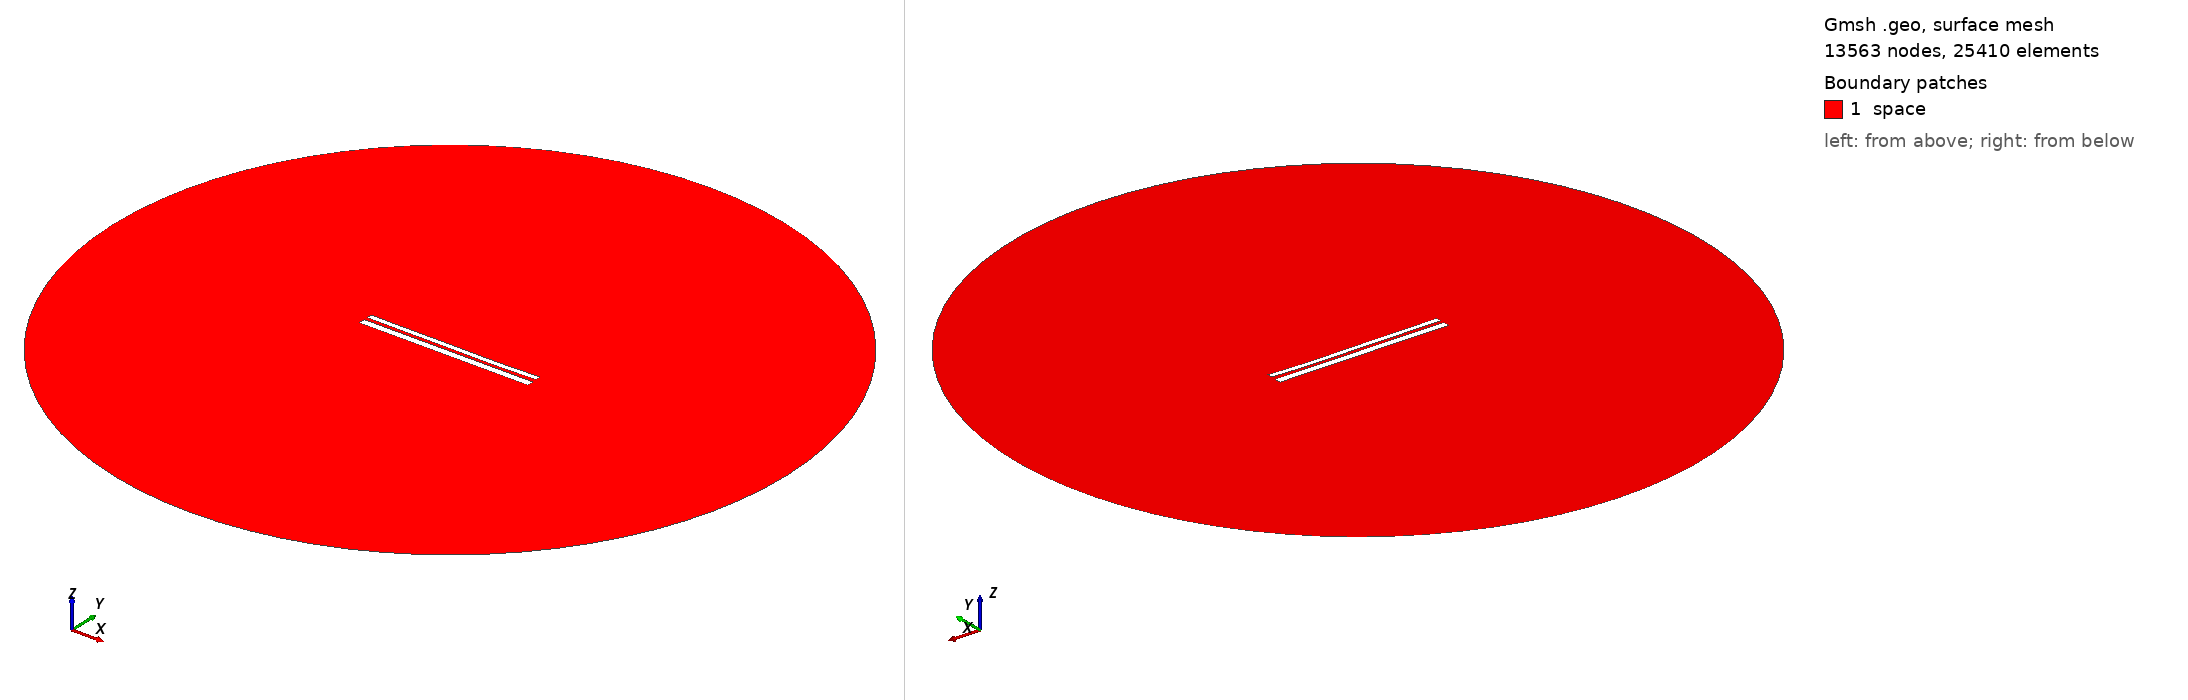

Gmsh geometry script, surface-meshed: 13563 nodes, 25410 surface elements. Boundary patches (legend numbers): 1 space. Left view from above one corner, right view from below the opposite corner. Legend entries are the model's physical surfaces. The drawing asked Gmsh for element sizes between 1% and 20% of the model's largest extent; the script's own settings can give other sizes.

=== 10142.geo (drawn) ===
//---------------------------------------
// Geometry kernel
//---------------------------------------

SetFactory("OpenCASCADE");



//---------------------------------------
// Parameters of the geometry
//---------------------------------------

// Overetch of the upper plate
overetch = 0.375;

// Distance between the plates
distance = 1.75;

// Discretization over the x axis (for the deformation)
nx = 50; 

// Length of the plate
L = 100 - overetch; 

// Number of modes
n = 4; 

// 1st mode coefficient
coeff(1) = -0.075;
beta(1) = 0.596864 * 3.1415926535 / L;

// 2nd mode coefficient
coeff(2) = -0.15;
beta(2) = 1.49418 * 3.1415926535 / L;

// 3rd mode coefficient
coeff(3) = 0.07499999999999998;
beta(3) = 2.50025 * 3.1415926535 / L;

// 4th mode coefficient
coeff(4) = -0.075;
beta(4) = 3.49999 * 3.1415926535 / L;



//---------------------------------------
// Upper plate (deformed rectangle)
//---------------------------------------

// Coordiantes of the upper plate
xmin = -50;
xmax = 50 - overetch;

// Height of the upper plate
yheight = 4 - 2 * overetch;

// Indexes of the points
UpperID[] = {};
LowerID[] = {};
LeftID[] = {};
RightID[] = {};

// Point index
p = 1;

// Horizontal edges
For i In {1:nx}
    x = xmin + (i-1)*(xmax - xmin)/(nx-1);

    y_bottom = distance / 2 + overetch;
    For j In {1:n}
        C = (Cosh(beta(j)*L) + Cos(beta(j)*L)) / (Sinh(beta(j)*L) + Sin(beta(j)*L));
        y_bottom  = y_bottom + coeff(j) * (Cosh(beta(j)*(x+50)) - Cos(beta(j)*(x+50)) - C * (Sinh(beta(j)*(x+50)) - Sin(beta(j)*(x+50))));
    EndFor

    y_top = y_bottom + yheight;

    Point(p) = {x, y_top, 0, 1.0};
    UpperID[i] = p;
    p = p + 1;

    Point(p) = {x, y_bottom, 0, 1.0};
    LowerID[i] = p;
    p = p + 1;
EndFor

// Create point lists
UpperPts[] = {}; LowerPts[] = {};
For i In {1:nx}
  UpperPts[] += {UpperID[i]};
  LowerPts[] += {LowerID[i]};
EndFor

// Build splines
Spline(1) = {UpperPts[]};
Spline(2) = {LowerPts[]};
Line(3) = {LowerPts[nx-1], UpperPts[nx-1]};
Line(4) = {LowerPts[0], UpperPts[0]};

// Build the plane surface
Curve Loop(1) = {2, 3, -1, -4};
Plane Surface(1) = {1};



//---------------------------------------
// Lower plate (rectangle)
//---------------------------------------

// Vertices
Point(1001) = {-50, -1, 0, 1.0};
Point(1002) = { 50, -1, 0, 1.0};
Point(1003) = { 50,  -5, 0, 1.0};
Point(1004) = {-50,  -5, 0, 1.0};

// Edges
Line(5) = {1001, 1002};
Line(6) = {1002, 1003};
Line(7) = {1003, 1004};
Line(8) = {1004, 1001};

// Plane surface
Line Loop(2) = {5, 6, 7, 8};
Plane Surface(2) = {2}; 



//---------------------------------------
// Outer (fictious) boundary
//---------------------------------------

// Points
Point(1005) = {0, 0, 0};       // Center
Point(1006) = {200, 0, 0};     // Start point
Point(1007) = {0, 200, 0};     // 90 degrees
Point(1008) = {-200, 0, 0};    // 180 degrees
Point(1009) = {0, -200, 0};    // 270 degrees

// Circle arcs (each needs start, center, end)
Circle(9) = {1006, 1005, 1007};
Circle(10) = {1007, 1005, 1008};
Circle(11) = {1008, 1005, 1009};
Circle(12) = {1009, 1005, 1006};

// Plane surface for the entire domain
Curve Loop(3) = {9, 10, 11, 12};
Surface(3) = {3};

// Subtract the plates from the whole domain to obtain the actual domain where we want to solve the equations
BooleanDifference{ Surface{3}; Delete; }{ Surface{1}; Surface{2}; Delete; }




//---------------------------------------
// Transfinite Lines/Curves
//---------------------------------------

// Set the number of points on the boundaries
r = 7;

// Plates
Transfinite Curve {1, 2} = 50*r Using Progression 1;
Transfinite Curve {3, 4} = 2*r Using Progression 1;
Transfinite Line {5, 7} = 50*r Using Progression 1;
Transfinite Line {6, 8} = 2*r Using Progression 1;

// Outer boundary
Transfinite Line {9, 10, 11, 12} = 20 Using Progression 1;



//---------------------------------------
// Physical groups
//---------------------------------------                

// Physical curves (boundaries)
Physical Line("force_segment", 10) = {2};
Physical Line("upper_plate", 11) = {1, 3, 4};
Physical Line("lower_plate", 12) = {5, 6, 7, 8};
Physical Line("boundary", 20) = {9, 10, 11, 12};

// Physical Surfaces
Physical Surface("space", 30) = {3};



//---------------------------------------
// 6. Generate the Mesh
//---------------------------------------

// 2D mesh generation
Mesh 2;
